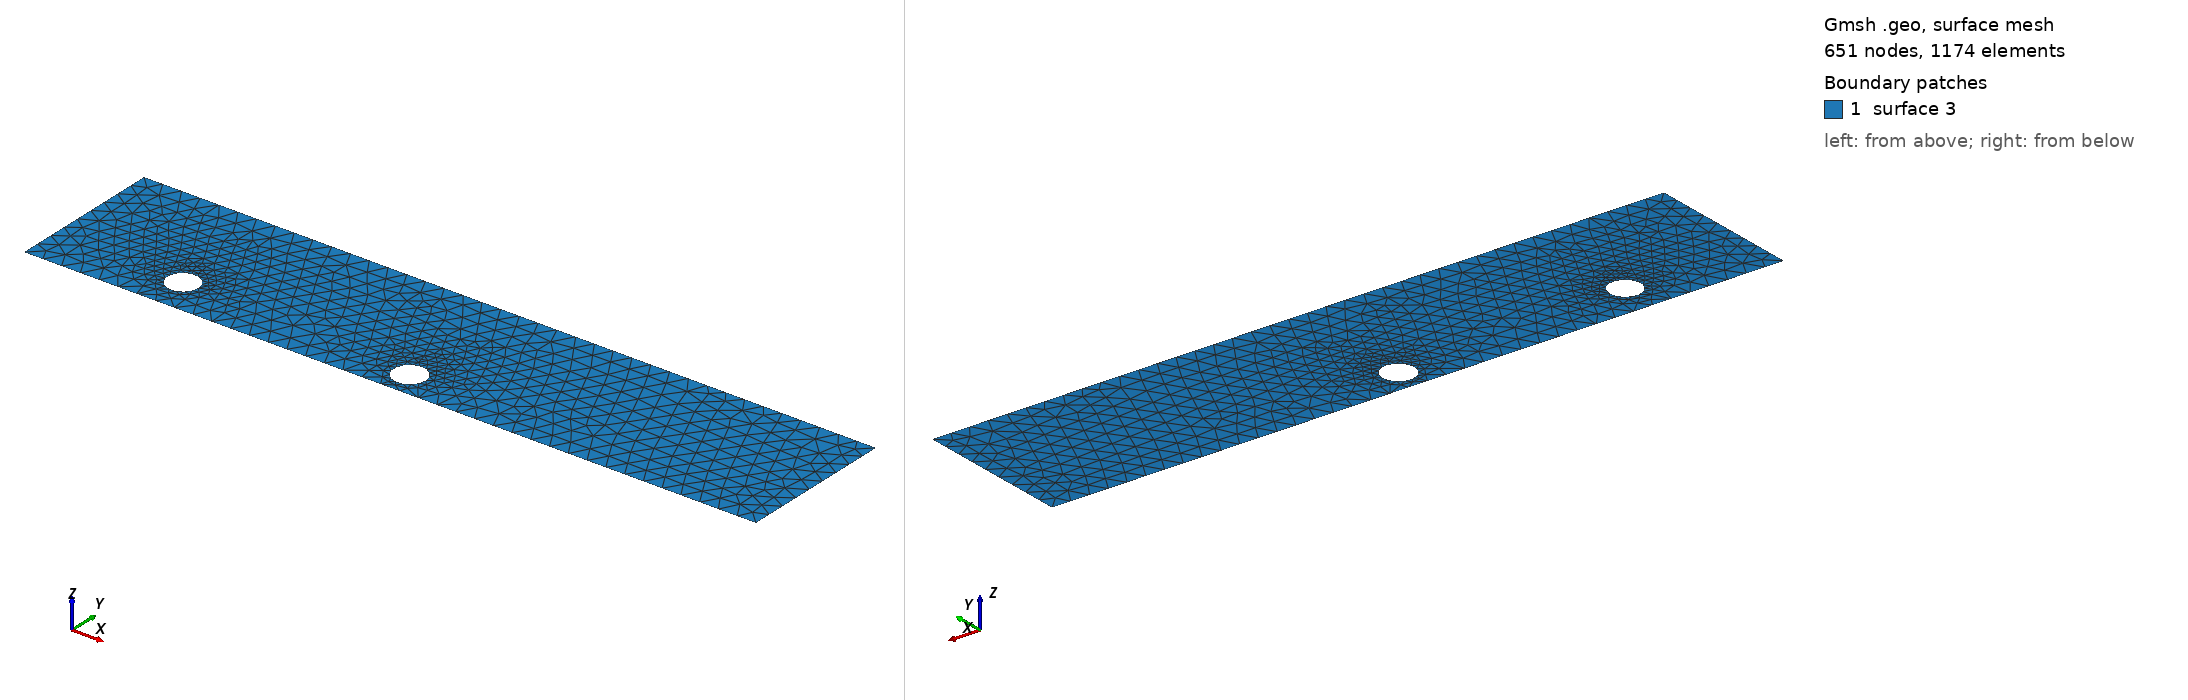

Gmsh geometry script, surface-meshed: 651 nodes, 1174 surface elements. Boundary patches (legend numbers): 1 surface 3. Left view from above one corner, right view from below the opposite corner. The script declares no physical surfaces, so the legend lists its geometric surfaces. The drawing asked Gmsh for element sizes between 1% and 20% of the model's largest extent; the script's own settings can give other sizes.

=== cad_453.geo (drawn) ===
//+
SetFactory("OpenCASCADE");
//+
Point(1) = {0.577560, -3.838958, 0.000000, 1.000000};
//+
Point(2) = {39.498916, -3.838958, 0.000000, 1.000000};
//+
Point(3) = {39.498916, 4.463243, 0.000000, 1.000000};
//+
Point(4) = {0.577560, 4.463243, 0.000000, 1.000000};
//+
Line(1) = {4, 1};
//+
Line(2) = {1, 2};
//+
Line(3) = {2, 3};
//+
Line(4) = {3, 4};
//+
Curve Loop(1) = {1, 2, 3, 4};
//+
Point(6) = {8.313287, -1.854300, 0.000000, 0.081915};
//+
Point(5) = {7.494137, -1.854300, 0.000000, 0.081915};
//+
Point(7) = {7.084562, -1.144896, 0.000000, 0.081915};
//+
Point(8) = {7.084562, -2.563705, 0.000000, 0.081915};
//+
Point(10) = {20.858256, -2.436054, 0.000000, 0.085032};
//+
Point(9) = {20.007938, -2.436054, 0.000000, 0.085032};
//+
Point(11) = {19.582779, -1.699656, 0.000000, 0.085032};
//+
Point(12) = {19.582779, -3.172451, 0.000000, 0.085032};
//+
Ellipse(5) = {6, 5, 7, 7};
//+
Ellipse(6) = {7, 5, 8, 8};
//+
Ellipse(7) = {8, 5, 6, 6};
//+
Curve Loop(2) = {5, 6, 7};
//+
Ellipse(8) = {10, 9, 11, 11};
//+
Ellipse(9) = {11, 9, 12, 12};
//+
Ellipse(10) = {12, 9, 10, 10};
//+
Curve Loop(3) = {8, 9, 10};
//+
Plane Surface(3) = {1, 2, 3};
//+
Physical Curve("INFLOW", 100) = {1};
//+
Physical Curve("OUTFLOW", 101) = {3};
//+
Physical Curve("WALL_BOUNDARY", 102) = {2, 4};
//+
Physical Curve("OBSTACLE", 103) = {5, 6, 7, 8, 9, 10};
